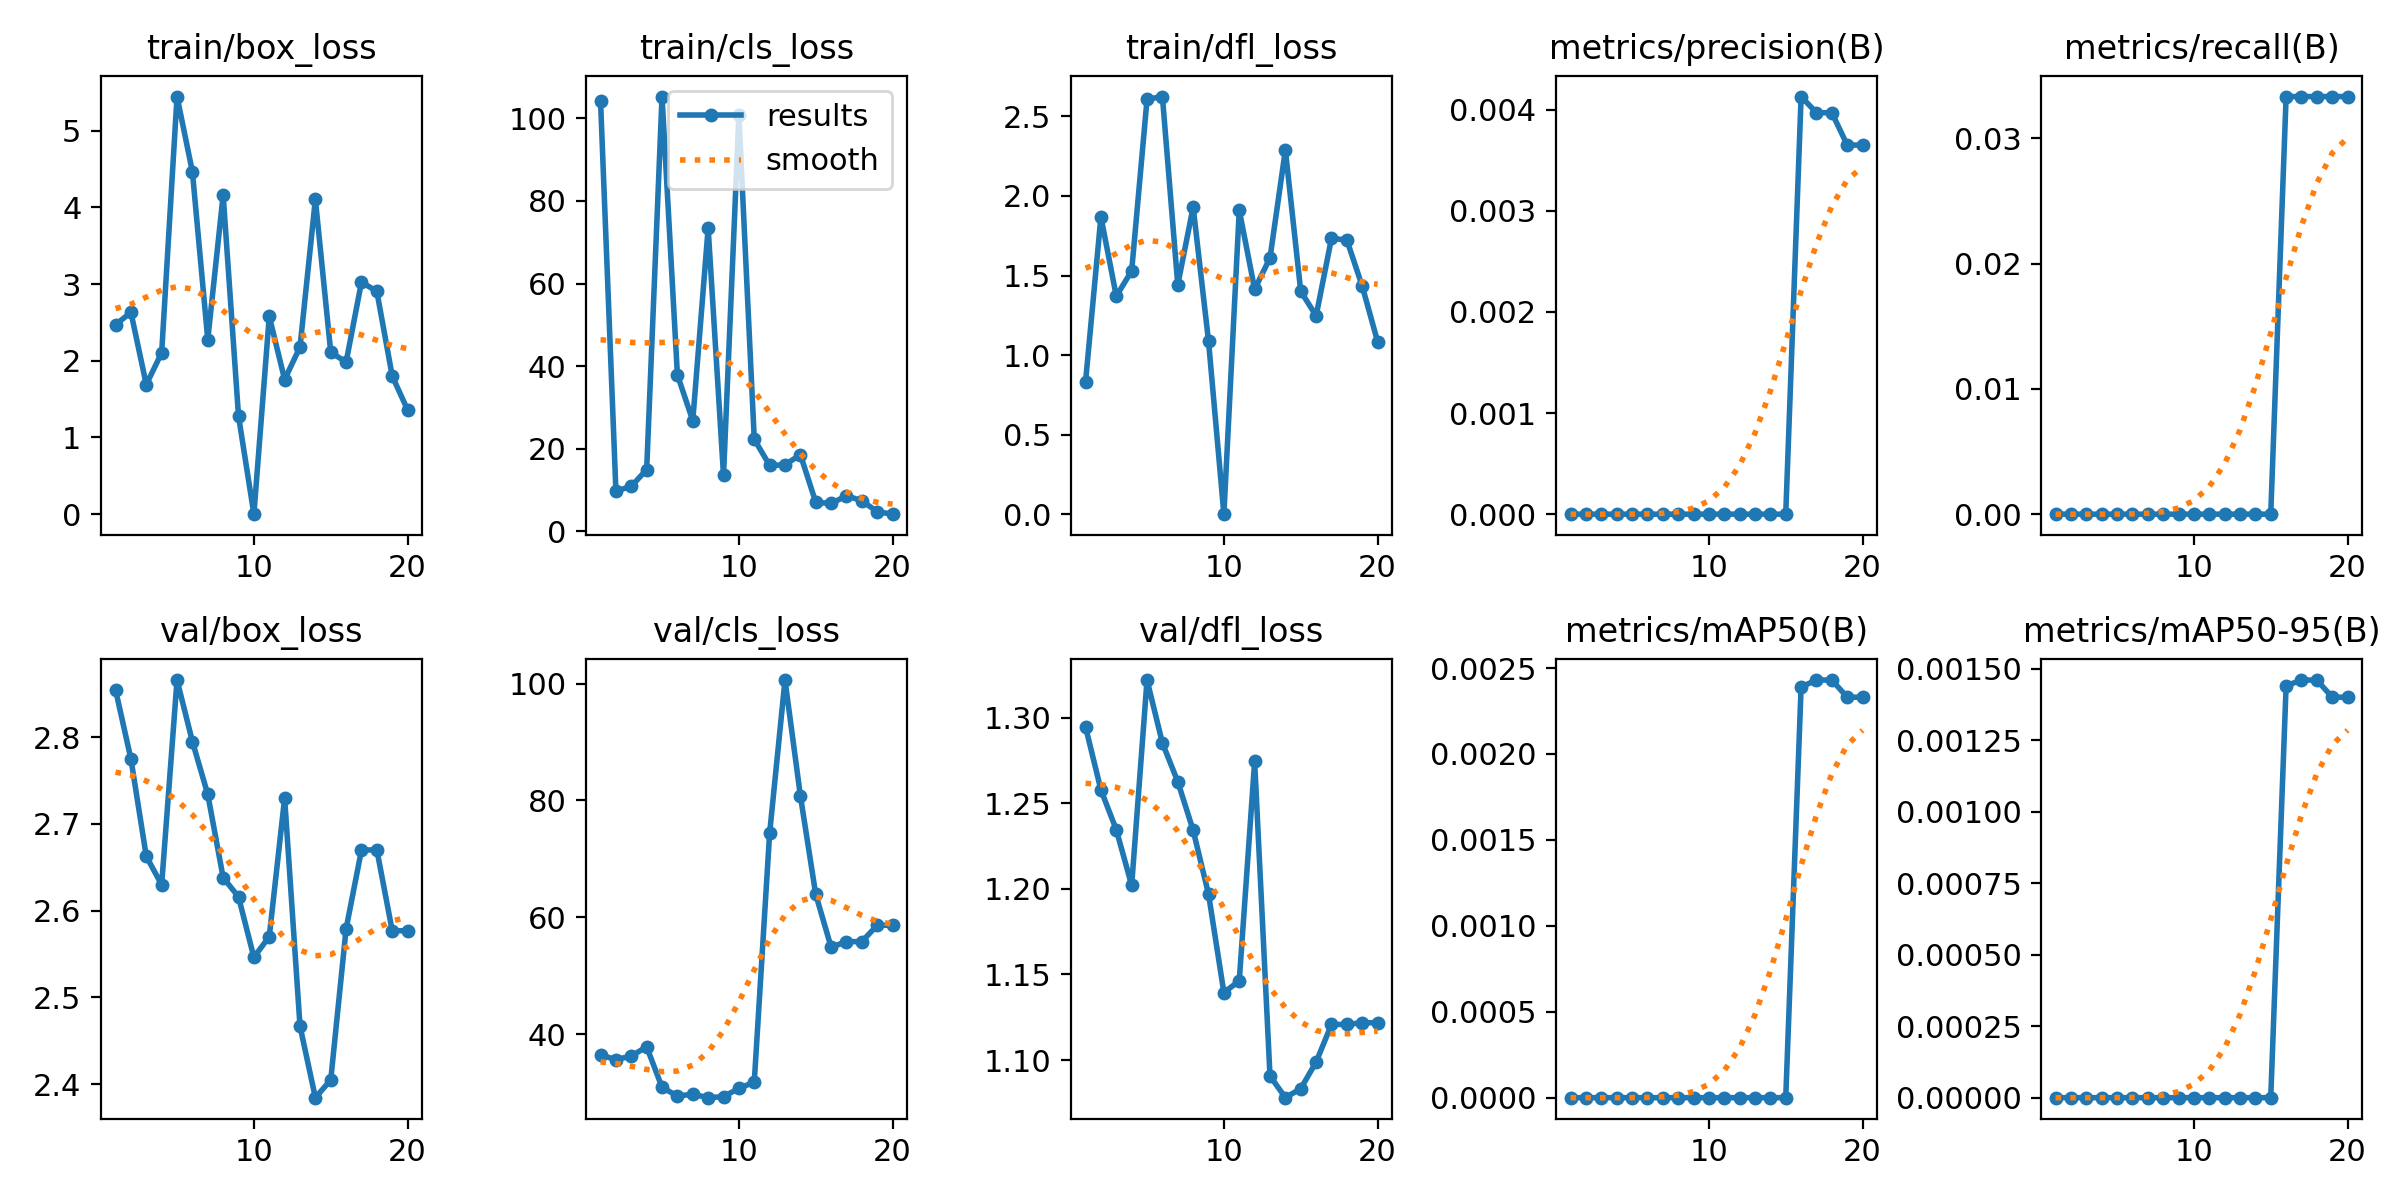

Data behind this chart, as committed beside it:
epoch, train/box_loss, train/cls_loss, train/dfl_loss, metrics/precision(B), metrics/recall(B), metrics/mAP50(B), metrics/mAP50-95(B), val/box_loss, val/cls_loss, val/dfl_loss, lr/pg0, lr/pg1, lr/pg2
1, 2.471, 104.1, 0.8321, 0, 0, 0, 0, 2.854, 36.4, 1.295, 0, 0, 0
2, 2.632, 9.727, 1.869, 0, 0, 0, 0, 2.775, 35.62, 1.258, 1.5845e-05, 1.5845e-05, 1.5845e-05
3, 1.69, 10.91, 1.37, 0, 0, 0, 0, 2.663, 36.22, 1.235, 3.0039e-05, 3.0039e-05, 3.0039e-05
4, 2.105, 14.93, 1.529, 0, 0, 0, 0, 2.63, 37.81, 1.202, 4.2584e-05, 4.2584e-05, 4.2584e-05
5, 5.446, 105.3, 2.607, 0, 0, 0, 0, 2.866, 30.87, 1.322, 5.3477e-05, 5.3477e-05, 5.3477e-05
6, 4.465, 37.88, 2.625, 0, 0, 0, 0, 2.795, 29.38, 1.285, 6.2721e-05, 6.2721e-05, 6.2721e-05
7, 2.276, 26.8, 1.442, 0, 0, 0, 0, 2.734, 29.69, 1.263, 7.0314e-05, 7.0314e-05, 7.0314e-05
8, 4.162, 73.44, 1.931, 0, 0, 0, 0, 2.638, 29.09, 1.234, 7.6257e-05, 7.6257e-05, 7.6257e-05
9, 1.279, 13.57, 1.088, 0, 0, 0, 0, 2.616, 29.27, 1.197, 8.0549e-05, 8.0549e-05, 8.0549e-05
10, 0, 100.8, 0, 0, 0, 0, 0, 2.546, 30.69, 1.139, 8.3192e-05, 8.3192e-05, 8.3192e-05
11, 2.58, 22.29, 1.911, 0, 0, 0, 0, 2.57, 31.76, 1.146, 8.4183e-05, 8.4183e-05, 8.4183e-05
12, 1.755, 15.98, 1.414, 0, 0, 0, 0, 2.73, 74.39, 1.274, 8.3525e-05, 8.3525e-05, 8.3525e-05
13, 2.18, 16.09, 1.61, 0, 0, 0, 0, 2.467, 100.6, 1.091, 8.1216e-05, 8.1216e-05, 8.1216e-05
14, 4.105, 18.57, 2.289, 0, 0, 0, 0, 2.384, 80.82, 1.078, 7.7257e-05, 7.7257e-05, 7.7257e-05
15, 2.111, 7.041, 1.401, 0, 0, 0, 0, 2.405, 63.91, 1.083, 7.1648e-05, 7.1648e-05, 7.1648e-05
16, 1.983, 6.746, 1.246, 0.00413, 0.03333, 0.00239, 0.00144, 2.579, 54.87, 1.099, 6.4388e-05, 6.4388e-05, 6.4388e-05
17, 3.027, 8.606, 1.734, 0.00397, 0.03333, 0.00243, 0.00146, 2.67, 55.82, 1.121, 5.5478e-05, 5.5478e-05, 5.5478e-05
18, 2.904, 7.402, 1.723, 0.00397, 0.03333, 0.00243, 0.00146, 2.67, 55.82, 1.121, 4.4917e-05, 4.4917e-05, 4.4917e-05
19, 1.801, 4.739, 1.433, 0.00365, 0.03333, 0.00233, 0.0014, 2.577, 58.63, 1.122, 3.2707e-05, 3.2707e-05, 3.2707e-05
20, 1.36, 4.15, 1.085, 0.00365, 0.03333, 0.00233, 0.0014, 2.577, 58.63, 1.122, 1.8845e-05, 1.8845e-05, 1.8845e-05
